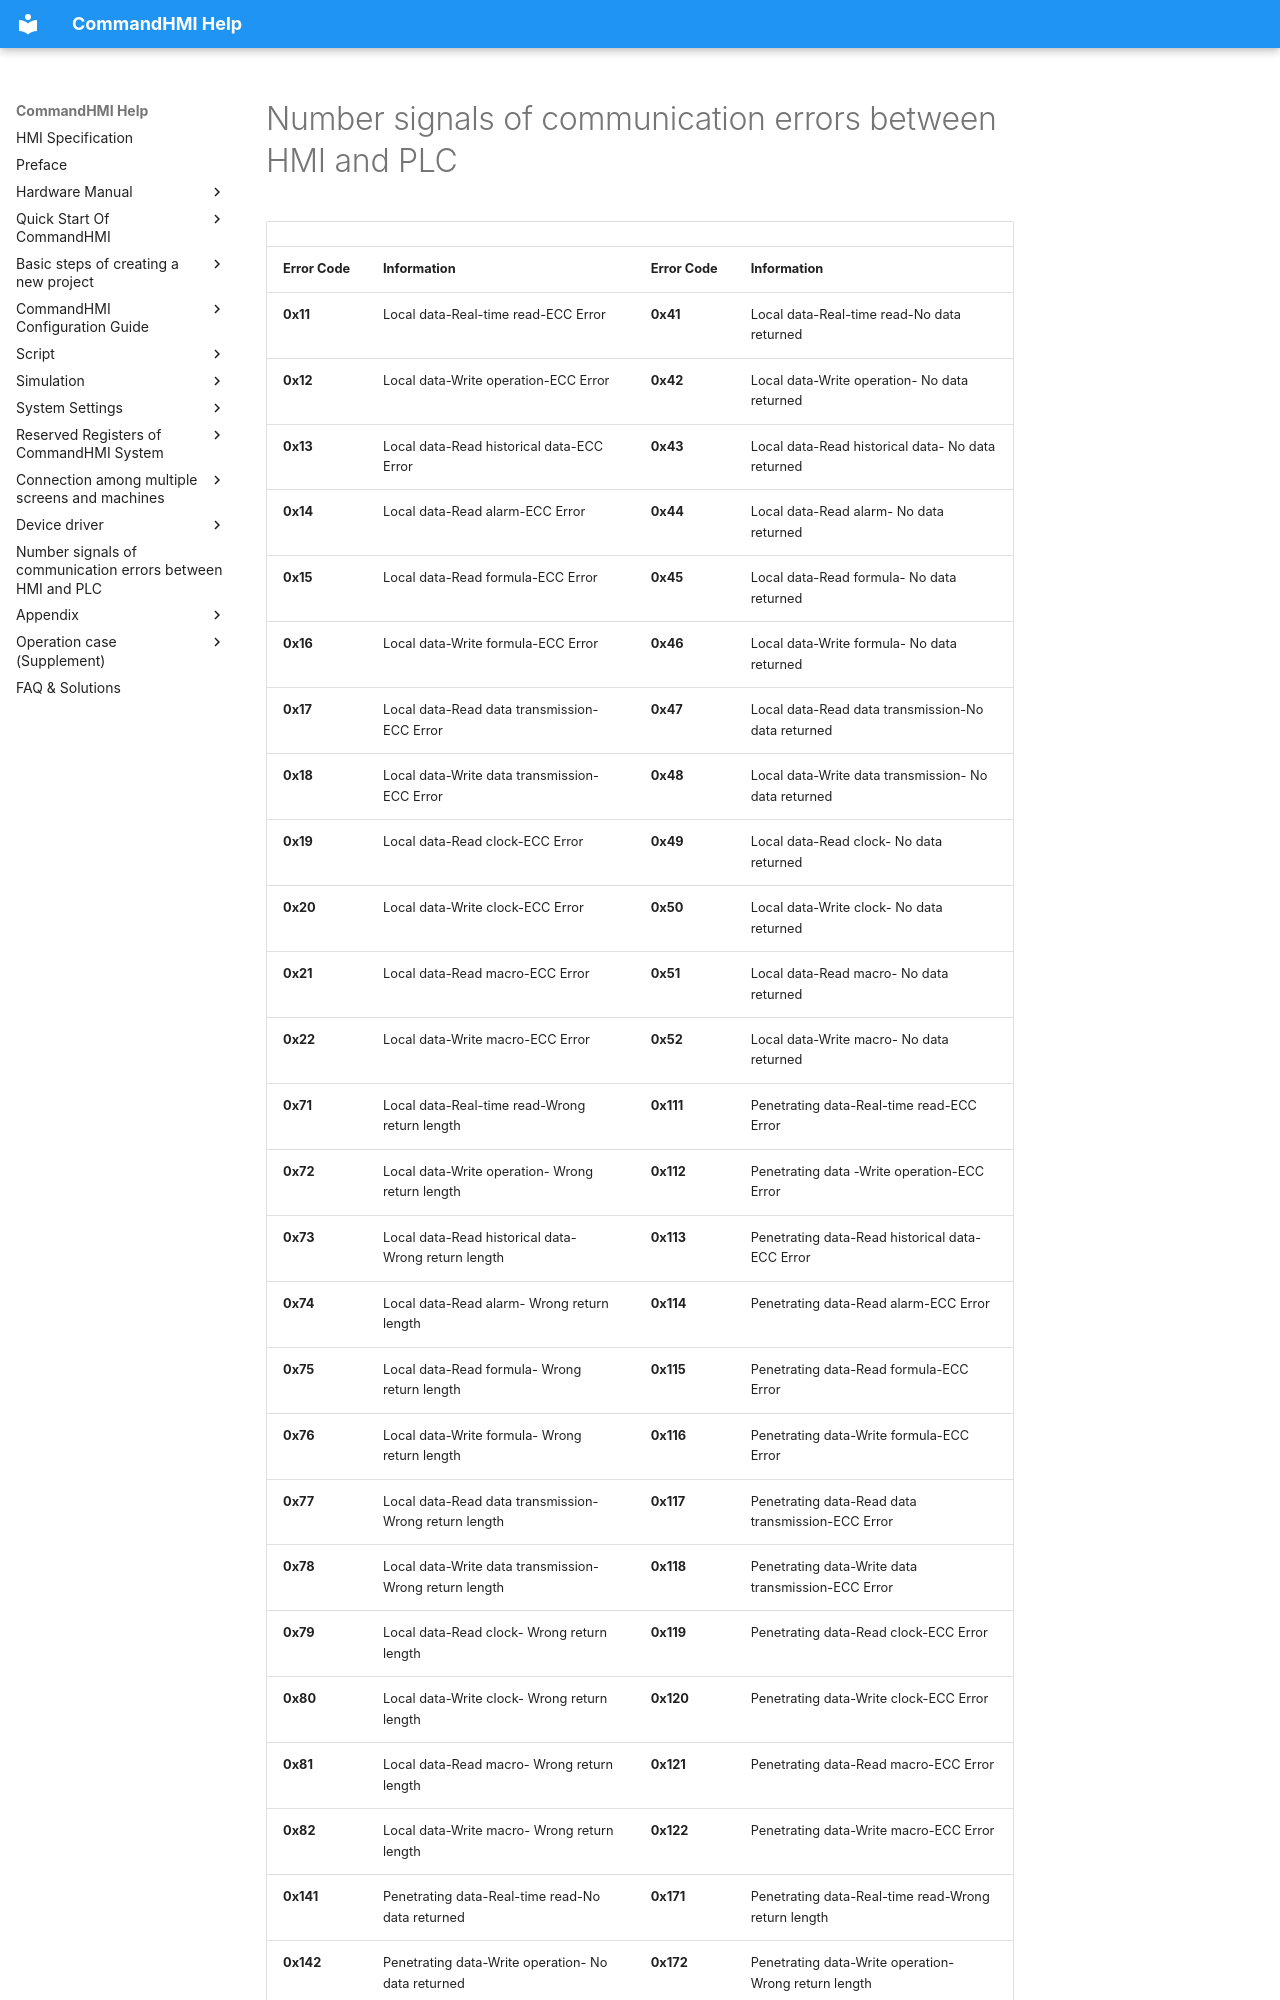

repository: AceAutomation/commandhmi-aide · page: en/hmi_plc_error.html · generator: mkdocs

# Number signals of communication errors between HMI and PLC

|                |                                                            |                |                                                               |
|----------------|------------------------------------------------------------|----------------|---------------------------------------------------------------|
| **Error Code** | **Information**                                            | **Error Code** | **Information**                                               |
| **0x11**       | Local data-Real-time read-ECC Error                        | **0x41**       | Local data-Real-time read-No data returned                    |
| **0x12**       | Local data-Write operation-ECC Error                       | **0x42**       | Local data-Write operation- No data returned                  |
| **0x13**       | Local data-Read historical data-ECC Error                  | **0x43**       | Local data-Read historical data- No data returned             |
| **0x14**       | Local data-Read alarm-ECC Error                            | **0x44**       | Local data-Read alarm- No data returned                       |
| **0x15**       | Local data-Read formula-ECC Error                          | **0x45**       | Local data-Read formula- No data returned                     |
| **0x16**       | Local data-Write formula-ECC Error                         | **0x46**       | Local data-Write formula- No data returned                    |
| **0x17**       | Local data-Read data transmission-ECC Error                | **0x47**       | Local data-Read data transmission-No data returned            |
| **0x18**       | Local data-Write data transmission-ECC Error               | **0x48**       | Local data-Write data transmission- No data returned          |
| **0x19**       | Local data-Read clock-ECC Error                            | **0x49**       | Local data-Read clock- No data returned                       |
| **0x20**       | Local data-Write clock-ECC Error                           | **0x50**       | Local data-Write clock- No data returned                      |
| **0x21**       | Local data-Read macro-ECC Error                            | **0x51**       | Local data-Read macro- No data returned                       |
| **0x22**       | Local data-Write macro-ECC Error                           | **0x52**       | Local data-Write macro- No data returned                      |
| **0x71**       | Local data-Real-time read-Wrong return length              | **0x111**      | Penetrating data-Real-time read-ECC Error                     |
| **0x72**       | Local data-Write operation- Wrong return length            | **0x112**      | Penetrating data -Write operation-ECC Error                   |
| **0x73**       | Local data-Read historical data- Wrong return length       | **0x113**      | Penetrating data-Read historical data-ECC Error               |
| **0x74**       | Local data-Read alarm- Wrong return length                 | **0x114**      | Penetrating data-Read alarm-ECC Error                         |
| **0x75**       | Local data-Read formula- Wrong return length               | **0x115**      | Penetrating data-Read formula-ECC Error                       |
| **0x76**       | Local data-Write formula- Wrong return length              | **0x116**      | Penetrating data-Write formula-ECC Error                      |
| **0x77**       | Local data-Read data transmission- Wrong return length     | **0x117**      | Penetrating data-Read data transmission-ECC Error             |
| **0x78**       | Local data-Write data transmission- Wrong return length    | **0x118**      | Penetrating data-Write data transmission-ECC Error            |
| **0x79**       | Local data-Read clock- Wrong return length                 | **0x119**      | Penetrating data-Read clock-ECC Error                         |
| **0x80**       | Local data-Write clock- Wrong return length                | **0x120**      | Penetrating data-Write clock-ECC Error                        |
| **0x81**       | Local data-Read macro- Wrong return length                 | **0x121**      | Penetrating data-Read macro-ECC Error                         |
| **0x82**       | Local data-Write macro- Wrong return length                | **0x122**      | Penetrating data-Write macro-ECC Error                        |
| **0x141**      | Penetrating data-Real-time read-No data returned           | **0x171**      | Penetrating data-Real-time read-Wrong return length           |
| **0x142**      | Penetrating data-Write operation- No data returned         | **0x172**      | Penetratin
